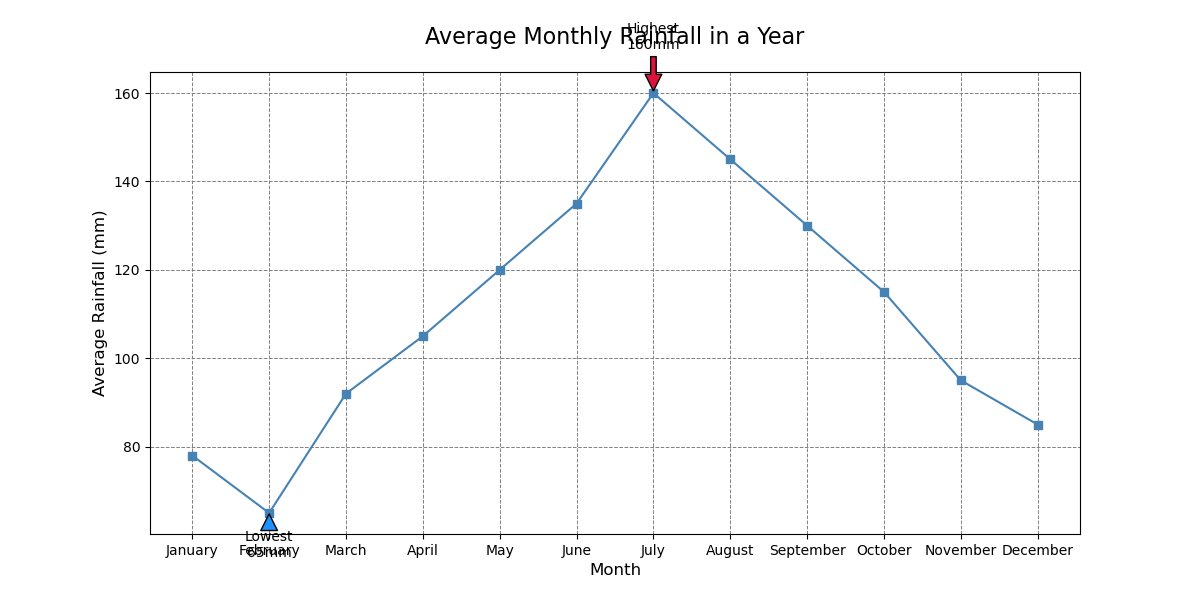

The data file committed next to this chart (first rows):
Month, Average Rainfall (mm)
January, 78
February, 65
March, 92
April, 105
May, 120
June, 135
July, 160
August, 145
September, 130
October, 115
November, 95
December, 85
